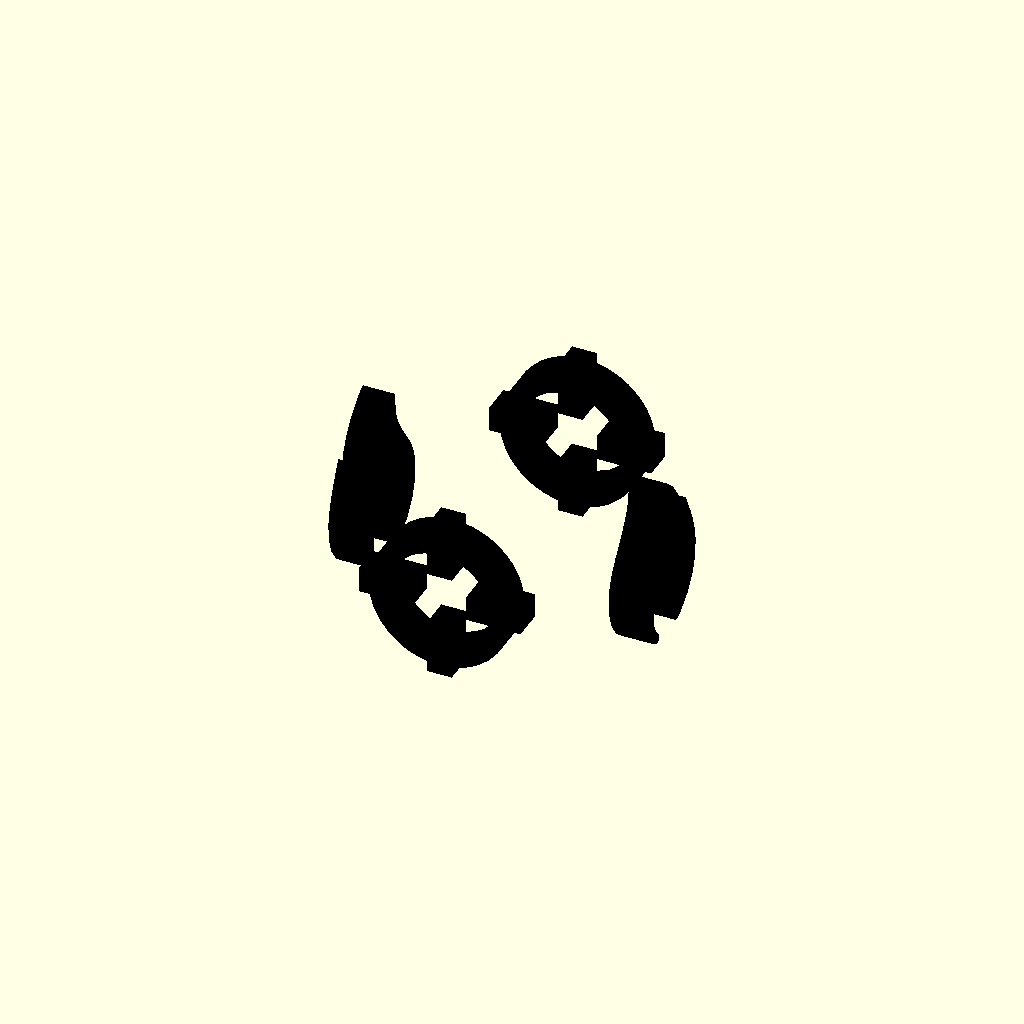
Cell 1: the model at its default parameters.
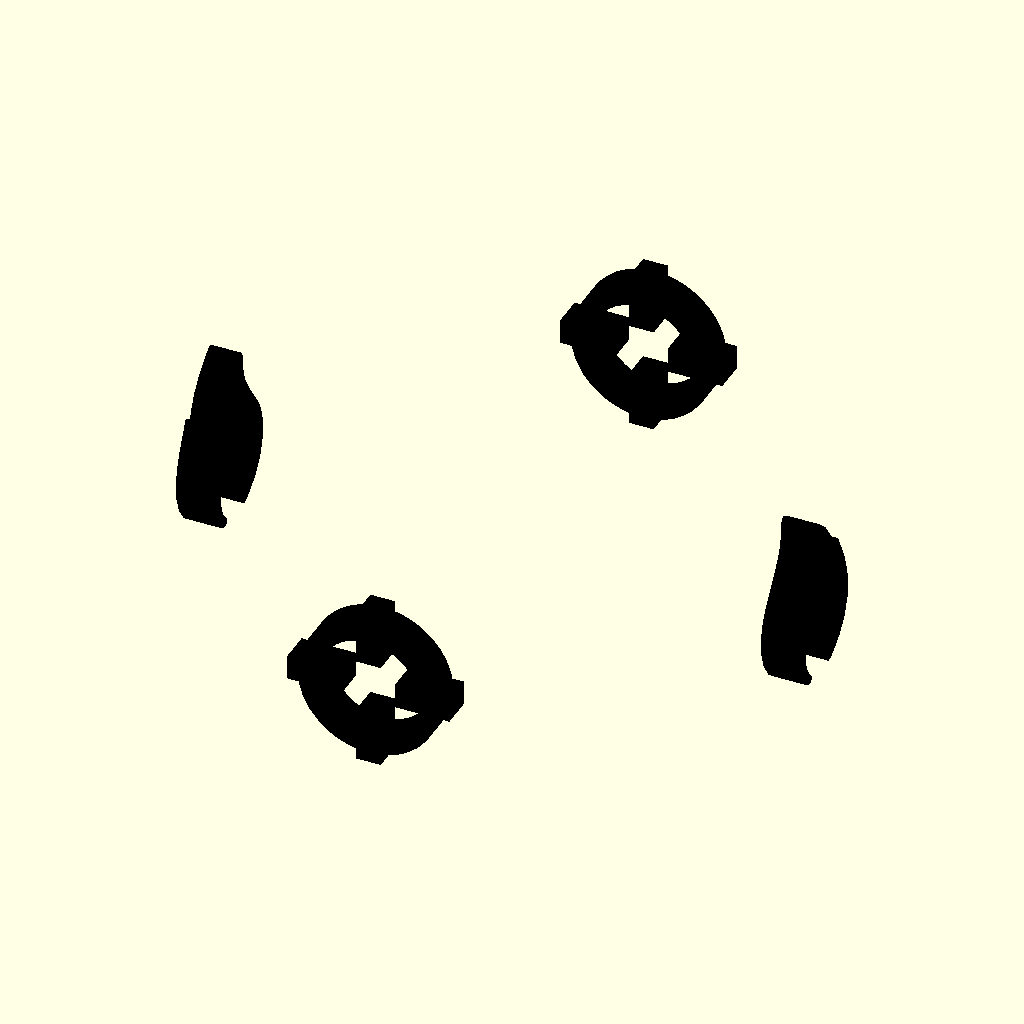
Cell 2: the same model with cube_size = 20.
One fixed orthographic camera (rotation 55°, 0°, 25°; colour scheme Cornfield) for every cell.
Source of the model, Dices/STL/dado critico.scad:
include <./components/heat.scad>;
include <./components/critical.scad>;

cube_size=10;
sword_separation=1.5;


module heats(rotation, translation) {
    color("black"){
        translate(translation)
        rotate(rotation){
            linear_extrude(height = svg_extrude_height)
            heat();
        }
    }
}

module criticals(rotation, translation) {
    color("black"){
        translate(translation)
        rotate(rotation){
            linear_extrude(height = svg_extrude_height)
            critical();
        }
    }
}

//========================
// DICE
//========================

//difference(){
//    color("white")
//    intersection(){
//        cube(cube_size,center=true);
//        sphere(cube_size*0.71,$fn=150);}
//}


//========================
// Face 1
//========================
heats([90,0,90], [cube_size/2-svg_extrude_height+0.1,0,0]);

//========================
// Face 2
//========================

criticals([-90,180,0], [0,cube_size/2-svg_extrude_height+0.1,0]);

//========================
// Face 3
//========================

heats([-90,180,90], [-(cube_size/2-svg_extrude_height+0.1),0,0]);

//========================
// Face 4
//========================

criticals([-90,180,180], [0, -(cube_size/2-svg_extrude_height+0.1),0]);

//========================
// Face 5
//========================

// EMPTY

//========================
// Face 6
//========================

// EMPTY
Parameter table extracted from the source (name, type, default, range or options):
cube_size: number, default 10
sword_separation: number, default 1.5
